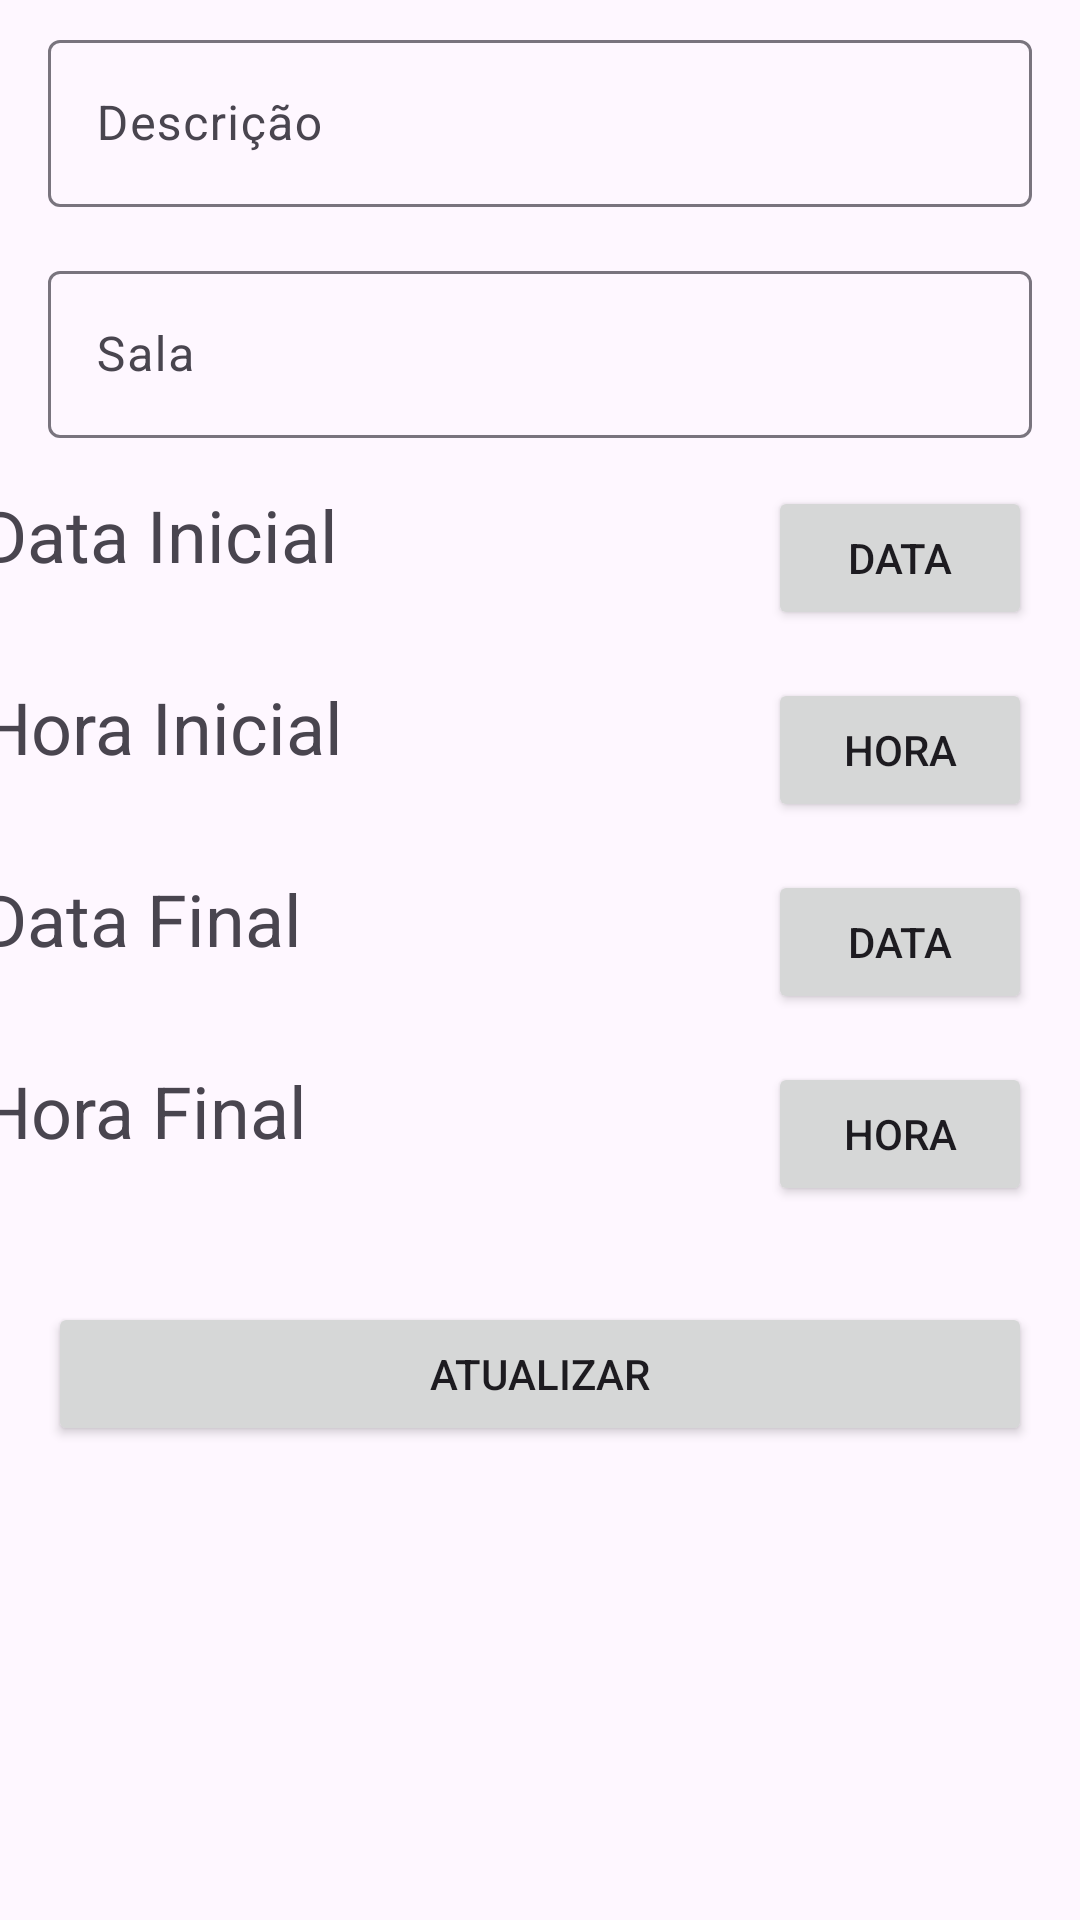

Here is an Android app screen rendered from its layout file. Give the layout XML and the strings, colors and styles it references.
<!-- AndroidManifest.xml: application theme Theme.TrabalhoPDM_6160_9710 -->
<!-- res/layout/fragment_booking_update.xml -->
<?xml version="1.0" encoding="utf-8"?>
<androidx.constraintlayout.widget.ConstraintLayout
    xmlns:android="http://schemas.android.com/apk/res/android"
    xmlns:app="http://schemas.android.com/apk/res-auto"
    xmlns:tools="http://schemas.android.com/tools"
    android:id="@+id/bookingUpdateLayout"
    android:layout_width="match_parent"
    android:layout_height="match_parent">

    <com.google.android.material.textfield.TextInputLayout
        android:id="@+id/bookingUpdateDescription"
        android:layout_width="0dp"
        android:layout_height="wrap_content"
        android:layout_marginStart="16dp"
        android:layout_marginTop="8dp"
        android:layout_marginEnd="16dp"
        android:hint="Descrição"
        app:layout_constraintEnd_toEndOf="parent"
        app:layout_constraintStart_toStartOf="parent"
        app:layout_constraintTop_toTopOf="parent">

        <com.google.android.material.textfield.TextInputEditText
            android:layout_width="match_parent"
            android:layout_height="wrap_content" />

    </com.google.android.material.textfield.TextInputLayout>

    <com.google.android.material.textfield.TextInputLayout
        android:id="@+id/bookingUpdateRoom"
        android:layout_width="match_parent"
        android:layout_height="wrap_content"
        android:layout_marginStart="16dp"
        android:layout_marginTop="16dp"
        android:layout_marginEnd="16dp"
        android:hint="Sala"
        app:layout_constraintEnd_toEndOf="parent"
        app:layout_constraintStart_toStartOf="parent"
        app:layout_constraintTop_toBottomOf="@+id/bookingUpdateDescription">

        <com.google.android.material.textfield.TextInputEditText
            android:layout_width="match_parent"
            android:layout_height="wrap_content"
            android:inputType="number" />

    </com.google.android.material.textfield.TextInputLayout>

    <TextView
        android:id="@+id/bookingUpdateStartDate"
        android:layout_width="286dp"
        android:layout_height="48dp"
        android:layout_marginStart="16dp"
        android:layout_marginTop="16dp"
        android:text="Data Inicial"
        android:textSize="24sp"
        app:layout_constraintEnd_toStartOf="@+id/bookingUpdateStartDateBtn"
        app:layout_constraintStart_toStartOf="parent"
        app:layout_constraintTop_toBottomOf="@+id/bookingUpdateRoom" />

    <Button
        android:id="@+id/bookingUpdateStartDateBtn"
        android:layout_width="wrap_content"
        android:layout_height="wrap_content"
        android:layout_marginTop="16dp"
        android:layout_marginEnd="16dp"
        android:text="Data"
        app:layout_constraintEnd_toEndOf="parent"
        app:layout_constraintTop_toBottomOf="@+id/bookingUpdateRoom" />

    <TextView
        android:id="@+id/bookingUpdateStartTime"
        android:layout_width="286dp"
        android:layout_height="48dp"
        android:layout_marginStart="16dp"
        android:layout_marginTop="16dp"
        android:text="Hora Inicial"
        android:textSize="24sp"
        app:layout_constraintEnd_toStartOf="@+id/bookingUpdateStartTimeBtn"
        app:layout_constraintStart_toStartOf="parent"
        app:layout_constraintTop_toBottomOf="@+id/bookingUpdateStartDate" />

    <Button
        android:id="@+id/bookingUpdateStartTimeBtn"
        android:layout_width="wrap_content"
        android:layout_height="wrap_content"
        android:layout_marginTop="16dp"
        android:layout_marginEnd="16dp"
        android:text="Hora"
        app:layout_constraintEnd_toEndOf="parent"
        app:layout_constraintTop_toBottomOf="@+id/bookingUpdateStartDateBtn" />

    <TextView
        android:id="@+id/bookingUpdateFinalDate"
        android:layout_width="286dp"
        android:layout_height="48dp"
        android:layout_marginStart="16dp"
        android:layout_marginTop="16dp"
        android:text="Data Final"
        android:textSize="24sp"
        app:layout_constraintEnd_toStartOf="@+id/bookingUpdateFinalDateBtn"
        app:layout_constraintStart_toStartOf="parent"
        app:layout_constraintTop_toBottomOf="@+id/bookingUpdateStartTime" />

    <Button
        android:id="@+id/bookingUpdateFinalDateBtn"
        android:layout_width="wrap_content"
        android:layout_height="wrap_content"
        android:layout_marginTop="16dp"
        android:layout_marginEnd="16dp"
        android:text="Data"
        app:layout_constraintEnd_toEndOf="parent"
        app:layout_constraintTop_toBottomOf="@+id/bookingUpdateStartTimeBtn" />

    <TextView
        android:id="@+id/bookingUpdateFinalTime"
        android:layout_width="286dp"
        android:layout_height="48dp"
        android:layout_marginStart="16dp"
        android:layout_marginTop="16dp"
        android:text="Hora Final"
        android:textSize="24sp"
        app:layout_constraintEnd_toStartOf="@+id/bookingUpdateFinalTimeBtn"
        app:layout_constraintStart_toStartOf="parent"
        app:layout_constraintTop_toBottomOf="@+id/bookingUpdateFinalDate" />

    <Button
        android:id="@+id/bookingUpdateFinalTimeBtn"
        android:layout_width="wrap_content"
        android:layout_height="wrap_content"
        android:layout_marginTop="16dp"
        android:layout_marginEnd="16dp"
        android:text="Hora"
        app:layout_constraintEnd_toEndOf="parent"
        app:layout_constraintTop_toBottomOf="@+id/bookingUpdateFinalDateBtn" />

    <Button
        android:id="@+id/bookingUpdateBtn"
        android:layout_width="0dp"
        android:layout_height="wrap_content"
        android:layout_marginStart="16dp"
        android:layout_marginTop="32dp"
        android:layout_marginEnd="16dp"
        android:text="Atualizar"
        app:layout_constraintEnd_toEndOf="parent"
        app:layout_constraintStart_toStartOf="parent"
        app:layout_constraintTop_toBottomOf="@+id/bookingUpdateFinalTime" />

</androidx.constraintlayout.widget.ConstraintLayout>
<!-- resources referenced by this layout -->
<resources>
  <style name="Theme.TrabalhoPDM_6160_9710" parent="Theme.Material3.DayNight.NoActionBar">
          
          <item name="colorPrimary">@color/purple_500</item>
          <item name="colorPrimaryVariant">@color/purple_700</item>
          <item name="colorOnPrimary">@color/white</item>
          
          <item name="colorSecondary">@color/teal_200</item>
          <item name="colorSecondaryVariant">@color/teal_700</item>
          <item name="colorOnSecondary">@color/black</item>
          
          <item name="android:statusBarColor">?attr/colorPrimaryVariant</item>
          
      </style>
  <!-- not gathered from this repository: default colours our renderer supplied (Android Studio template values) -->
  <color name="purple_500">#FF6200EE</color>
  <color name="purple_700">#FF3700B3</color>
  <color name="teal_200">#FF03DAC5</color>
  <color name="teal_700">#FF018786</color>
  <color name="black">#FF000000</color>
  <color name="white">#FFFFFFFF</color>
</resources>
